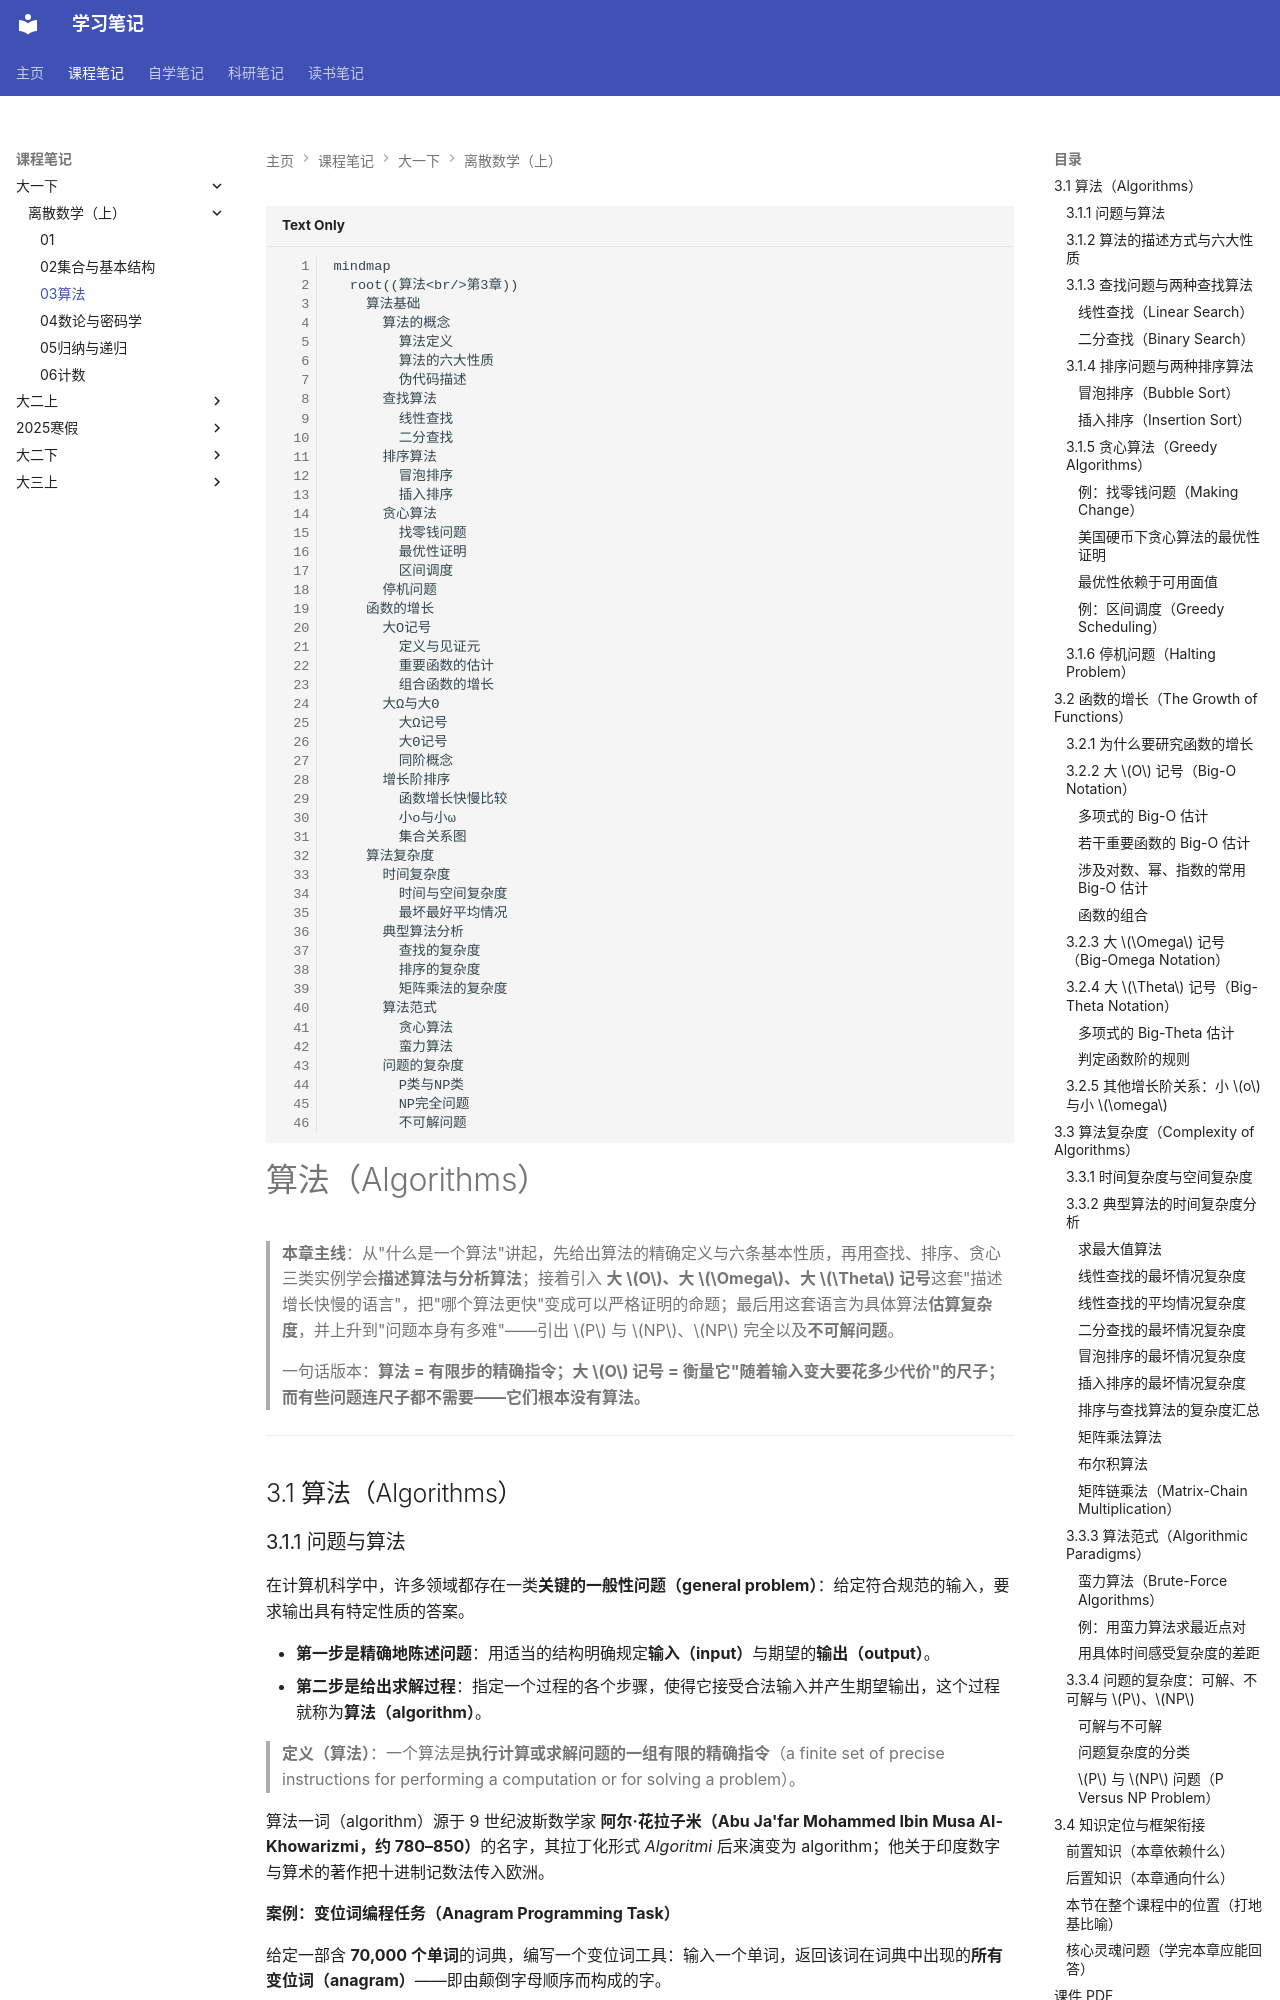

repository: naimore3/CogniShelf · page: 课程笔记/大一下/离散数学（上）/03/03/index.html · generator: mkdocs

```mermaid
mindmap
  root((算法<br/>第3章))
    算法基础
      算法的概念
        算法定义
        算法的六大性质
        伪代码描述
      查找算法
        线性查找
        二分查找
      排序算法
        冒泡排序
        插入排序
      贪心算法
        找零钱问题
        最优性证明
        区间调度
      停机问题
    函数的增长
      大O记号
        定义与见证元
        重要函数的估计
        组合函数的增长
      大Ω与大Θ
        大Ω记号
        大Θ记号
        同阶概念
      增长阶排序
        函数增长快慢比较
        小o与小ω
        集合关系图
    算法复杂度
      时间复杂度
        时间与空间复杂度
        最坏最好平均情况
      典型算法分析
        查找的复杂度
        排序的复杂度
        矩阵乘法的复杂度
      算法范式
        贪心算法
        蛮力算法
      问题的复杂度
        P类与NP类
        NP完全问题
        不可解问题
```

# 算法（Algorithms）

> **本章主线**：从"什么是一个算法"讲起，先给出算法的精确定义与六条基本性质，再用查找、排序、贪心三类实例学会**描述算法与分析算法**；接着引入 **大 $O$、大 $\Omega$、大 $\Theta$ 记号**这套"描述增长快慢的语言"，把"哪个算法更快"变成可以严格证明的命题；最后用这套语言为具体算法**估算复杂度**，并上升到"问题本身有多难"——引出 $P$ 与 $NP$、$NP$ 完全以及**不可解问题**。
>
> 一句话版本：**算法 = 有限步的精确指令；大 $O$ 记号 = 衡量它"随着输入变大要花多少代价"的尺子；而有些问题连尺子都不需要——它们根本没有算法。**

---

## 3.1 算法（Algorithms）

### 3.1.1 问题与算法

在计算机科学中，许多领域都存在一类**关键的一般性问题（general problem）**：给定符合规范的输入，要求输出具有特定性质的答案。

- **第一步是精确地陈述问题**：用适当的结构明确规定**输入（input）**与期望的**输出（output）**。
- **第二步是给出求解过程**：指定一个过程的各个步骤，使得它接受合法输入并产生期望输出，这个过程就称为**算法（algorithm）**。

> **定义（算法）**：一个算法是**执行计算或求解问题的一组有限的精确指令**（a finite set of precise instructions for performing a computation or for solving a problem）。

算法一词（algorithm）源于 9 世纪波斯数学家 **阿尔·花拉子米（Abu Ja'far Mohammed Ibin Musa Al-Khowarizmi，约 780–850）**的名字，其拉丁化形式 *Algoritmi* 后来演变为 algorithm；他关于印度数字与算术的著作把十进制记数法传入欧洲。

**案例：变位词编程任务（Anagram Programming Task）**

给定一部含 **70,000 个单词**的词典，编写一个变位词工具：输入一个单词，返回该词在词典中出现的**所有变位词（anagram）**——即由颠倒字母顺序而构成的字。

| 输入 | 输出 |
|---|---|
| `CAT` | `ACT`, `CAT`, `TAC` |
| `SUBESSENTIAL` | `SUITABLENESS` |

这个任务看起来简单，实际却要求算法设计上的巧思：若对词典中每个词都与输入词逐字母比较，每次查询需 $O(70000 \times L)$ 量级的工作（$L$ 为词长）；而**把每个词按字母排序后作为"签名"建立索引**，则一次查询只需对输入词排一次序再查表。**同一个问题，算法设计的好坏带来数量级的差别**——这正是本章要教的核心本领。

**例：描述一个求有限整数序列中最大值的算法**

求解步骤：

1. 令临时最大值等于序列中的第一个整数。
2. 将序列中的下一个整数与临时最大值比较：
    - 若它比临时最大值大，则把临时最大值置为该整数。
3. 若序列中还有更多整数，重复上一步；否则停止。
4. 算法终止时，临时最大值即为序列中的最大整数。
